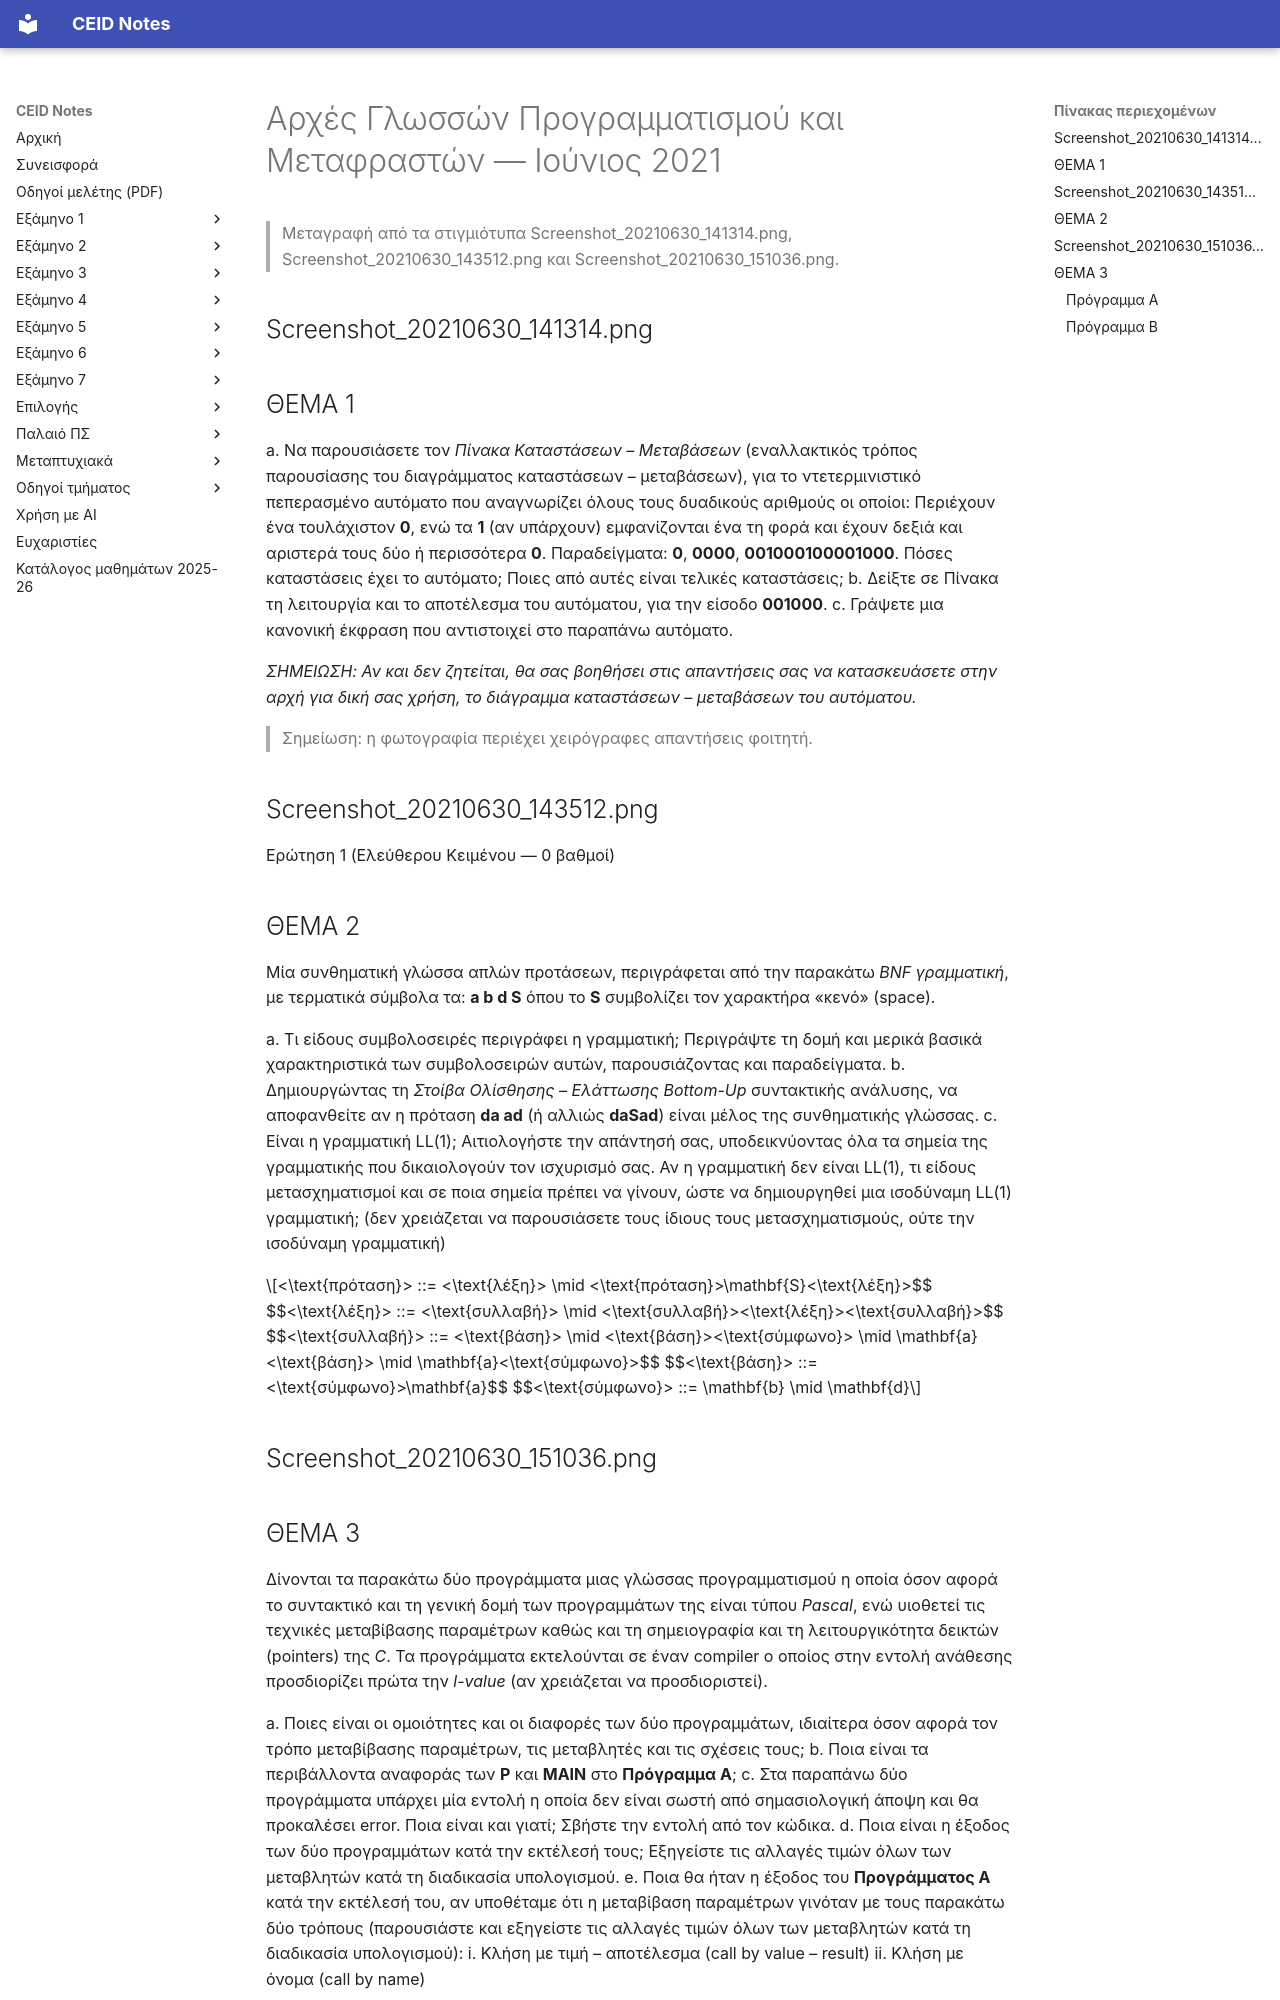

repository: kdngiorgos/ceid-notes · page: Semesters/Semester 4 (4ο Εξάμηνο)/Αρχές Γλωσσών Προγραμματισμού και Μεταφραστών - CEID_23Y206/Previous Exams/2021-06.html · generator: mkdocs

---
course: CEID_23Y206
session: 2021-06
label: Ιούνιος 2021
sources:
- Screenshot_20210630_141314.png
- Screenshot_20210630_143512.png
- Screenshot_20210630_151036.png
format: open
duration_min: null
notes: Στιγμιότυπα των Θεμάτων 1–3 (τα Θέματα 4 και άνω δεν φαίνονται). Η πρώτη φωτογραφία περιέχει χειρόγραφες απαντήσεις φοιτητή, που δεν μεταφέρονται.
transcription: partial
solutions: ai-unverified
---
# Αρχές Γλωσσών Προγραμματισμού και Μεταφραστών — Ιούνιος 2021

> Μεταγραφή από τα στιγμιότυπα Screenshot_20210630_141314.png, Screenshot_20210630_143512.png και Screenshot_20210630_151036.png.

## Screenshot_20210630_141314.png

## ΘΕΜΑ 1
a. Να παρουσιάσετε τον *Πίνακα Καταστάσεων – Μεταβάσεων* (εναλλακτικός τρόπος παρουσίασης του διαγράμματος καταστάσεων – μεταβάσεων), για το ντετερμινιστικό πεπερασμένο αυτόματο που αναγνωρίζει όλους τους δυαδικούς αριθμούς οι οποίοι: Περιέχουν ένα τουλάχιστον **0**, ενώ τα **1** (αν υπάρχουν) εμφανίζονται ένα τη φορά και έχουν δεξιά και αριστερά τους δύο ή περισσότερα **0**. Παραδείγματα: **0**, **0000**, **001000100001000**. Πόσες καταστάσεις έχει το αυτόματο; Ποιες από αυτές είναι τελικές καταστάσεις;
b. Δείξτε σε Πίνακα τη λειτουργία και το αποτέλεσμα του αυτόματου, για την είσοδο **001000**.
c. Γράψετε μια κανονική έκφραση που αντιστοιχεί στο παραπάνω αυτόματο.

*ΣΗΜΕΙΩΣΗ: Αν και δεν ζητείται, θα σας βοηθήσει στις απαντήσεις σας να κατασκευάσετε στην αρχή για δική σας χρήση, το διάγραμμα καταστάσεων – μεταβάσεων του αυτόματου.*

> Σημείωση: η φωτογραφία περιέχει χειρόγραφες απαντήσεις φοιτητή.

## Screenshot_20210630_143512.png

Ερώτηση 1 (Ελεύθερου Κειμένου — 0 βαθμοί)

## ΘΕΜΑ 2
Μία συνθηματική γλώσσα απλών προτάσεων, περιγράφεται από την παρακάτω *BNF γραμματική*, με τερματικά σύμβολα τα: **a b d S** όπου το **S** συμβολίζει τον χαρακτήρα «κενό» (space).

a. Τι είδους συμβολοσειρές περιγράφει η γραμματική; Περιγράψτε τη δομή και μερικά βασικά χαρακτηριστικά των συμβολοσειρών αυτών, παρουσιάζοντας και παραδείγματα.
b. Δημιουργώντας τη *Στοίβα Ολίσθησης – Ελάττωσης Bottom-Up* συντακτικής ανάλυσης, να αποφανθείτε αν η πρόταση **da ad** (ή αλλιώς **daSad**) είναι μέλος της συνθηματικής γλώσσας.
c. Είναι η γραμματική LL(1); Αιτιολογήστε την απάντησή σας, υποδεικνύοντας όλα τα σημεία της γραμματικής που δικαιολογούν τον ισχυρισμό σας. Αν η γραμματική δεν είναι LL(1), τι είδους μετασχηματισμοί και σε ποια σημεία πρέπει να γίνουν, ώστε να δημιουργηθεί μια ισοδύναμη LL(1) γραμματική; (δεν χρειάζεται να παρουσιάσετε τους ίδιους τους μετασχηματισμούς, ούτε την ισοδύναμη γραμματική)

$$<\text{πρόταση}> ::= <\text{λέξη}> \mid <\text{πρόταση}>\mathbf{S}<\text{λέξη}>$$
$$<\text{λέξη}> ::= <\text{συλλαβή}> \mid <\text{συλλαβή}><\text{λέξη}><\text{συλλαβή}>$$
$$<\text{συλλαβή}> ::= <\text{βάση}> \mid <\text{βάση}><\text{σύμφωνο}> \mid \mathbf{a}<\text{βάση}> \mid \mathbf{a}<\text{σύμφωνο}>$$
$$<\text{βάση}> ::= <\text{σύμφωνο}>\mathbf{a}$$
$$<\text{σύμφωνο}> ::= \mathbf{b} \mid \mathbf{d}$$

## Screenshot_20210630_151036.png
